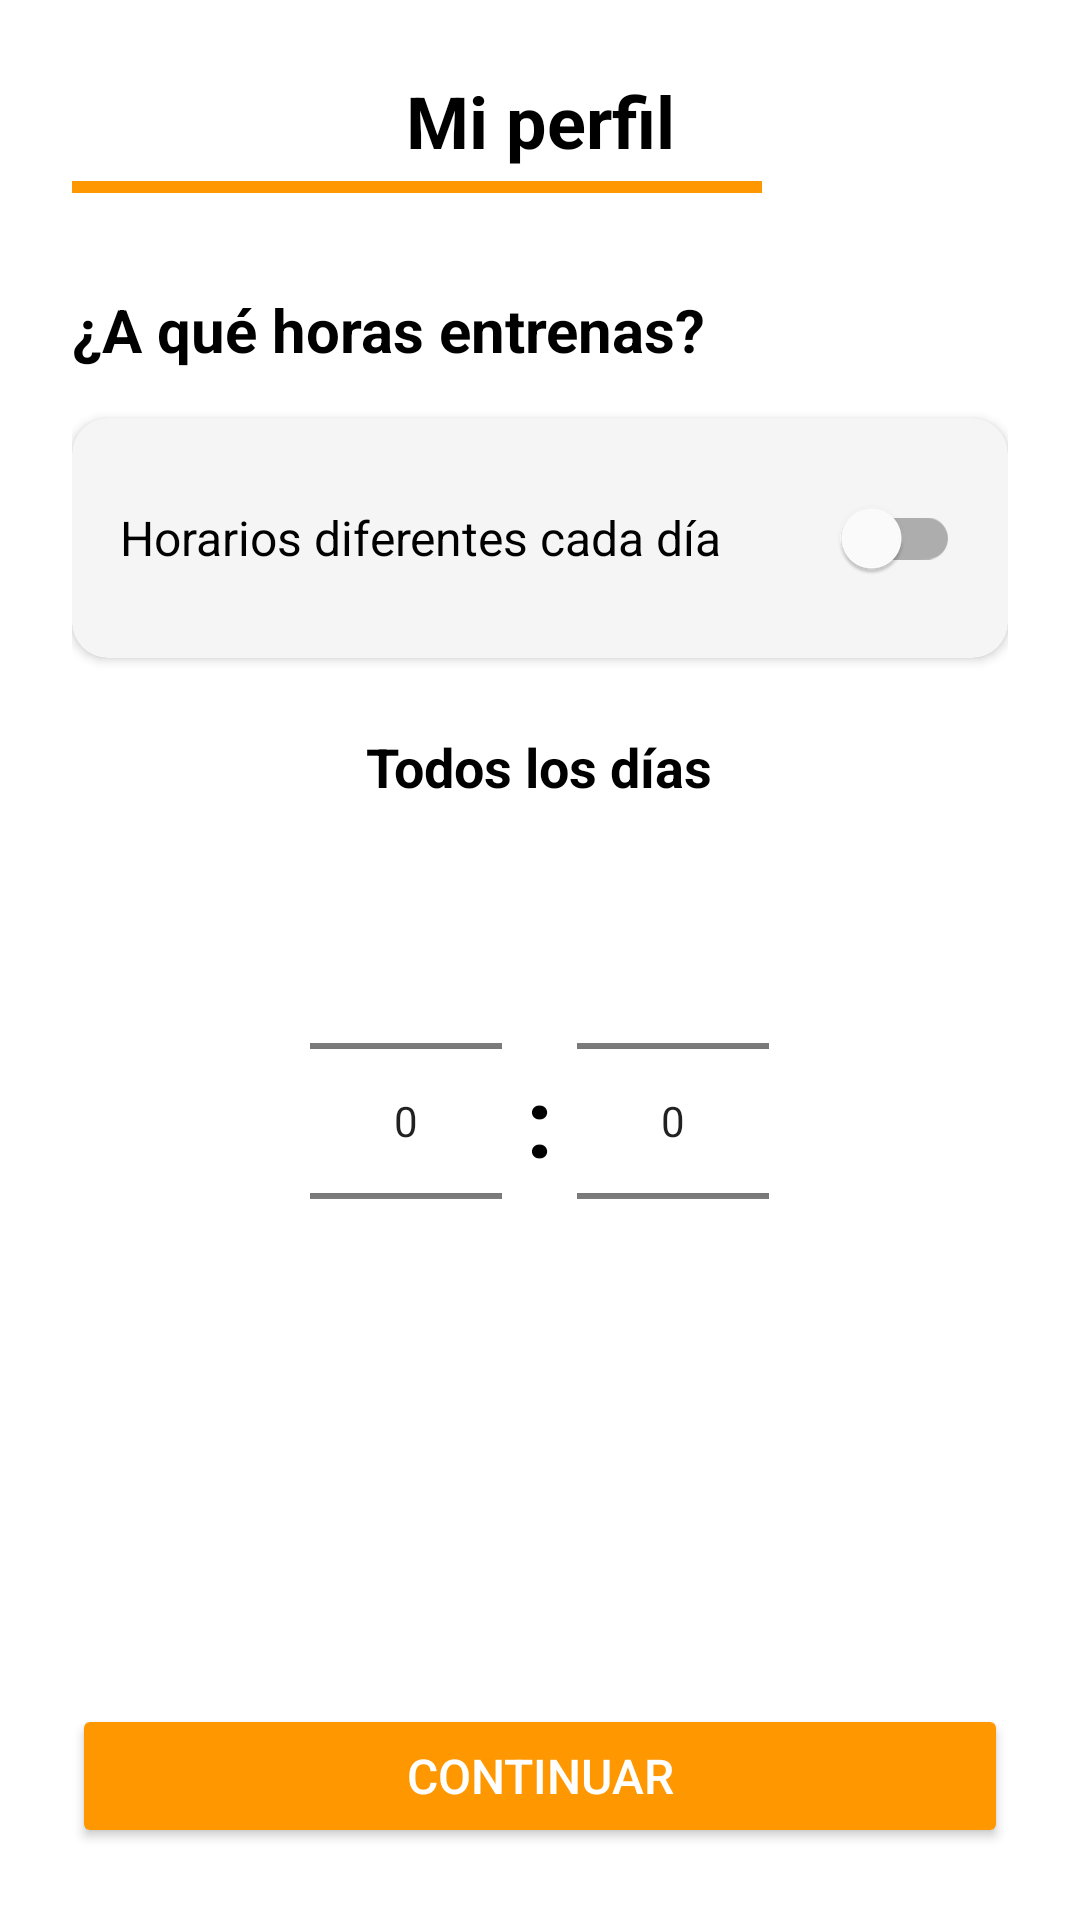

This screen was rendered from an Android layout file. Write that file and the resources it references.
<!-- AndroidManifest.xml: application theme Theme.GymWP -->
<!-- res/layout/fragment_inicio08.xml -->
<?xml version="1.0" encoding="utf-8"?>
<androidx.constraintlayout.widget.ConstraintLayout
    xmlns:android="http://schemas.android.com/apk/res/android"
    xmlns:app="http://schemas.android.com/apk/res-auto"
    xmlns:tools="http://schemas.android.com/tools"
    android:layout_width="match_parent"
    android:layout_height="match_parent"
    android:padding="24dp"
    android:background="@android:color/white"
    tools:context=".ui.inicio08">

    <ImageView
        android:id="@+id/ivBack"
        android:layout_width="wrap_content"
        android:layout_height="wrap_content"
        android:src="@drawable/ic_flecha_back"
        app:tint="@android:color/black"
        app:layout_constraintStart_toStartOf="parent"
        app:layout_constraintTop_toTopOf="@id/tvTituloPerfil"
        app:layout_constraintBottom_toBottomOf="@id/tvTituloPerfil"
        android:contentDescription="Volver" />

    <TextView
        android:id="@+id/tvTituloPerfil"
        android:layout_width="wrap_content"
        android:layout_height="wrap_content"
        android:text="Mi perfil"
        android:textColor="@android:color/black"
        android:textSize="24sp"
        android:textStyle="bold"
        app:layout_constraintStart_toStartOf="parent"
        app:layout_constraintEnd_toEndOf="parent"
        app:layout_constraintTop_toTopOf="parent" />

    <View
        android:id="@+id/viewIndicador"
        android:layout_width="230dp"
        android:layout_height="4dp"
        android:layout_marginTop="4dp"
        android:background="@color/colorNaranja"
        app:layout_constraintStart_toStartOf="parent"
        app:layout_constraintTop_toBottomOf="@id/tvTituloPerfil" />

    <TextView
        android:id="@+id/tvSubtituloHoras"
        android:layout_width="wrap_content"
        android:layout_height="wrap_content"
        android:layout_marginTop="32dp"
        android:text="¿A qué horas entrenas?"
        android:textColor="@android:color/black"
        android:textSize="20sp"
        android:textStyle="bold"
        app:layout_constraintStart_toStartOf="parent"
        app:layout_constraintTop_toBottomOf="@id/viewIndicador" />

    <com.google.android.material.card.MaterialCardView
        android:id="@+id/cardHorariosDiferentes"
        android:layout_width="0dp"
        android:layout_height="wrap_content"
        android:layout_marginTop="16dp"
        app:cardCornerRadius="12dp"
        app:cardElevation="2dp"
        app:cardBackgroundColor="@color/colorGrisFondo"
        app:strokeWidth="0dp"
        app:layout_constraintTop_toBottomOf="@id/tvSubtituloHoras"
        app:layout_constraintStart_toStartOf="parent"
        app:layout_constraintEnd_toEndOf="parent">

        <RelativeLayout
            android:layout_width="match_parent"
            android:layout_height="wrap_content"
            android:padding="16dp">

            <TextView
                android:layout_width="wrap_content"
                android:layout_height="wrap_content"
                android:text="Horarios diferentes cada día"
                android:textColor="@android:color/black"
                android:textSize="16sp"
                android:layout_centerVertical="true"
                android:layout_alignParentStart="true" />

            <com.google.android.material.switchmaterial.SwitchMaterial
                android:id="@+id/switchHorarios"
                android:layout_width="wrap_content"
                android:layout_height="wrap_content"
                android:layout_centerVertical="true"
                android:layout_alignParentEnd="true" />

        </RelativeLayout>
    </com.google.android.material.card.MaterialCardView>

    <LinearLayout
        android:id="@+id/containerTimePicker"
        android:layout_width="0dp"
        android:layout_height="wrap_content"
        android:orientation="vertical"
        android:gravity="center_horizontal"
        app:layout_constraintTop_toBottomOf="@id/cardHorariosDiferentes"
        app:layout_constraintStart_toStartOf="parent"
        app:layout_constraintEnd_toEndOf="parent">

        <TextView
            android:id="@+id/tvTodosLosDias"
            android:layout_width="wrap_content"
            android:layout_height="wrap_content"
            android:layout_marginTop="24dp"
            android:text="Todos los días"
            android:textColor="@android:color/black"
            android:textSize="18sp"
            android:textStyle="bold"/>

        <LinearLayout
            android:layout_width="wrap_content"
            android:layout_height="wrap_content"
            android:orientation="horizontal"
            android:layout_marginTop="16dp"
            android:gravity="center">

            <NumberPicker
                android:id="@+id/npHora"
                android:layout_width="wrap_content"
                android:layout_height="wrap_content"
                />

            <TextView
                android:layout_width="wrap_content"
                android:layout_height="wrap_content"
                android:text=":"
                android:textSize="32sp"
                android:textStyle="bold"
                android:textColor="@android:color/black"
                android:layout_marginStart="8dp"
                android:layout_marginEnd="8dp"/>

            <NumberPicker
                android:id="@+id/npMinuto"
                android:layout_width="wrap_content"
                android:layout_height="wrap_content" />
        </LinearLayout>

    </LinearLayout>


    <Button
        android:id="@+id/btnContinuar"
        android:layout_width="0dp"
        android:layout_height="wrap_content"
        android:text="Continuar"
        android:backgroundTint="@color/colorNaranja"
        android:textColor="@android:color/white"
        android:paddingTop="12dp"
        android:paddingBottom="12dp"
        android:textSize="16sp"
        app:cornerRadius="24dp"
        app:layout_constraintBottom_toBottomOf="parent"
        app:layout_constraintEnd_toEndOf="parent"
        app:layout_constraintStart_toStartOf="parent" />

</androidx.constraintlayout.widget.ConstraintLayout>
<!-- resources referenced by this layout -->
<resources>
  <color name="colorGrisFondo">#F5F5F5</color>
  <color name="colorNaranja">#FF9800</color>
  <style name="Theme.GymWP" parent="Theme.MaterialComponents.DayNight.DarkActionBar">
          
  
          <item name="colorPrimaryVariant">@color/purple_700</item>
          <item name="colorOnPrimary">@color/white</item>
          
          <item name="colorSecondary">@color/teal_200</item>
          <item name="colorSecondaryVariant">@color/teal_700</item>
          <item name="colorOnSecondary">@color/black</item>
          
          <item name="android:statusBarColor">?attr/colorPrimaryVariant</item>
  
  
  
  
  
  
          
      </style>
  <color name="purple_700">#FF3700B3</color>
  <color name="white">#FFFFFFFF</color>
  <color name="teal_200">#FF03DAC5</color>
  <color name="teal_700">#FF018786</color>
  <color name="black">#FF000000</color>
</resources>
